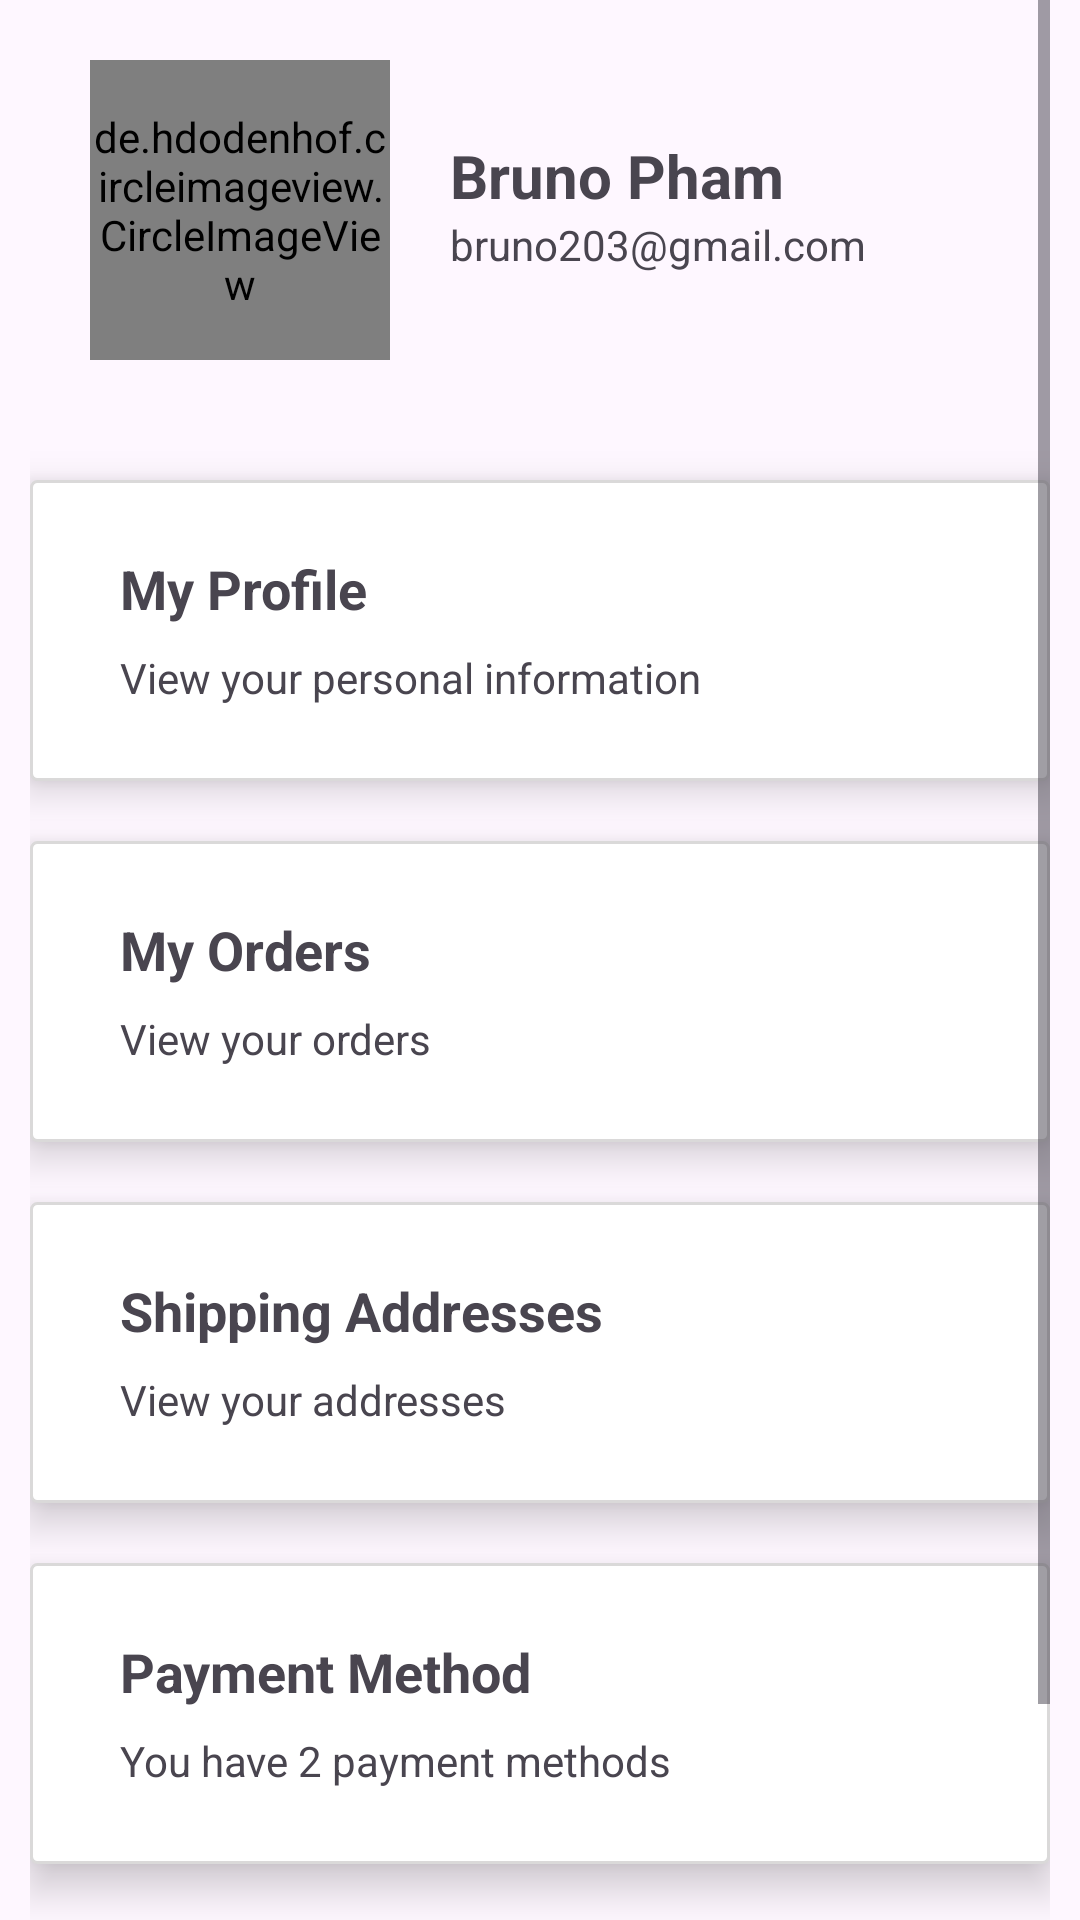

Android layout source for this screen:
<!-- AndroidManifest.xml: application theme Theme.FurnitureShopping -->
<!-- res/layout/fragment_profile.xml -->
<?xml version="1.0" encoding="utf-8"?>
<ScrollView xmlns:android="http://schemas.android.com/apk/res/android"
    xmlns:app="http://schemas.android.com/apk/res-auto"
    xmlns:tools="http://schemas.android.com/tools"
    android:paddingHorizontal="10dp"
    android:id="@+id/profile_fragment"
    android:layout_width="match_parent"
    android:layout_height="match_parent">

    <LinearLayout
        android:layout_width="match_parent"
        android:layout_height="wrap_content"
        android:orientation="vertical"
        tools:context=".fragments.ProfileFragment">

        <LinearLayout
            android:id="@+id/linearLayout"
            android:layout_width="match_parent"
            android:layout_height="wrap_content"
            android:orientation="horizontal"
            android:padding="20dp">

            <de.hdodenhof.circleimageview.CircleImageView
                android:id="@+id/img_avatar"
                android:layout_width="100dp"
                android:layout_height="100dp"
                android:src="@drawable/avatar" />

            <LinearLayout
                android:layout_width="0dp"
                android:layout_height="wrap_content"
                android:layout_weight="1"
                android:layout_marginLeft="20dp"
                android:orientation="vertical">

                <TextView
                    android:id="@+id/tv_username"
                    android:layout_width="wrap_content"
                    android:layout_height="wrap_content"
                    android:layout_marginTop="25dp"
                    android:text="Bruno Pham"
                    android:textSize="20sp"
                    android:textStyle="bold" />

                <TextView
                    android:id="@+id/tv_email"
                    android:layout_width="wrap_content"
                    android:layout_height="wrap_content"
                    android:text="bruno203@gmail.com"
                    android:textSize="14sp" />


            </LinearLayout>
        </LinearLayout>

        <LinearLayout
            android:layout_width="match_parent"
            android:layout_height="wrap_content"
            android:orientation="vertical">

            <LinearLayout
                android:id="@+id/linearLayout_my_profile"
                android:layout_width="match_parent"
                android:layout_height="wrap_content"
                android:layout_marginTop="20dp"
                android:background="@drawable/my_custom_background"
                android:elevation="8dp"
                android:orientation="vertical"
                android:paddingLeft="30dp"
                android:paddingBottom="25dp">

                <TextView
                    android:id="@+id/tv_title_profile"
                    android:layout_width="wrap_content"
                    android:layout_height="wrap_content"
                    android:layout_marginTop="24dp"
                    android:text="My Profile"
                    android:textSize="18sp"
                    android:textStyle="bold" />

                <TextView
                    android:id="@+id/tv_subtitle_profile"
                    android:layout_width="wrap_content"
                    android:layout_height="wrap_content"
                    android:layout_marginTop="8dp"
                    android:text="View your personal information" />
            </LinearLayout>

            <LinearLayout
                android:id="@+id/linearLayout_my_orders"
                android:layout_width="match_parent"
                android:layout_height="wrap_content"
                android:layout_marginTop="20dp"
                android:background="@drawable/my_custom_background"
                android:elevation="8dp"
                android:orientation="vertical"
                android:paddingLeft="30dp"
                android:paddingBottom="25dp">

                <TextView
                    android:id="@+id/tv_title_orders"
                    android:layout_width="wrap_content"
                    android:layout_height="wrap_content"
                    android:layout_marginTop="24dp"
                    android:text="My Orders"
                    android:textSize="18sp"
                    android:textStyle="bold" />

                <TextView
                    android:id="@+id/tv_subtitle_orders"
                    android:layout_width="wrap_content"
                    android:layout_height="wrap_content"
                    android:layout_marginTop="8dp"
                    android:text="View your orders" />
            </LinearLayout>

            <LinearLayout
                android:id="@+id/linearLayout_addresses"
                android:layout_width="match_parent"
                android:layout_height="wrap_content"
                android:layout_marginTop="20dp"
                android:background="@drawable/my_custom_background"
                android:elevation="8dp"
                android:orientation="vertical"
                android:paddingLeft="30dp"
                android:paddingBottom="25dp">

                <TextView
                    android:id="@+id/tv_title_address"
                    android:layout_width="wrap_content"
                    android:layout_height="wrap_content"
                    android:layout_marginTop="24dp"
                    android:text="Shipping Addresses"
                    android:textSize="18sp"
                    android:textStyle="bold" />

                <TextView
                    android:id="@+id/tv_subtitle_address"
                    android:layout_width="wrap_content"
                    android:layout_height="wrap_content"
                    android:layout_marginTop="8dp"
                    android:text="View your addresses" />
            </LinearLayout>

            <LinearLayout
                android:id="@+id/linearLayout_payment"
                android:layout_width="match_parent"
                android:layout_height="wrap_content"
                android:layout_marginTop="20dp"
                android:background="@drawable/my_custom_background"
                android:elevation="8dp"
                android:orientation="vertical"
                android:paddingLeft="30dp"
                android:paddingBottom="25dp">

                <TextView
                    android:id="@+id/tv_payment"
                    android:layout_width="wrap_content"
                    android:layout_height="wrap_content"
                    android:layout_marginTop="24dp"
                    android:text="Payment Method"
                    android:textSize="18sp"
                    android:textStyle="bold" />

                <TextView
                    android:id="@+id/tv_subtitle_payment"
                    android:layout_width="wrap_content"
                    android:layout_height="wrap_content"
                    android:layout_marginTop="8dp"
                    android:text="You have 2 payment methods" />
            </LinearLayout>


            <androidx.appcompat.widget.AppCompatButton
                android:id="@+id/btn_logout"
                android:layout_width="285dp"
                android:layout_height="50dp"
                android:layout_gravity="center_horizontal"
                android:layout_marginTop="50dp"
                android:background="@color/blackTextColor"
                android:fontFamily="serif"
                android:text="Log out"
                android:textColor="#ffffff" />
        </LinearLayout>
    </LinearLayout>
</ScrollView>
<!-- resources referenced by this layout -->
<resources>
  <color name="blackTextColor">#000</color>
  <!-- drawable avatar: png bitmap (drawable, 5421 bytes) -->
  <!-- drawable my_custom_background (drawable) -->
  <shape xmlns:android="http://schemas.android.com/apk/res/android"
      android:shape="rectangle"
      >
      <corners android:radius="2dp" />
      <solid android:color="#ffffff" />
      <stroke
          android:width="1dp"
          android:color="#DAD9D9"
          />
  </shape>
  <style name="Theme.FurnitureShopping" parent="Base.Theme.FurnitureShopping" />
  <style name="Base.Theme.FurnitureShopping" parent="Theme.Material3.DayNight.NoActionBar">
          
          
      </style>
</resources>
